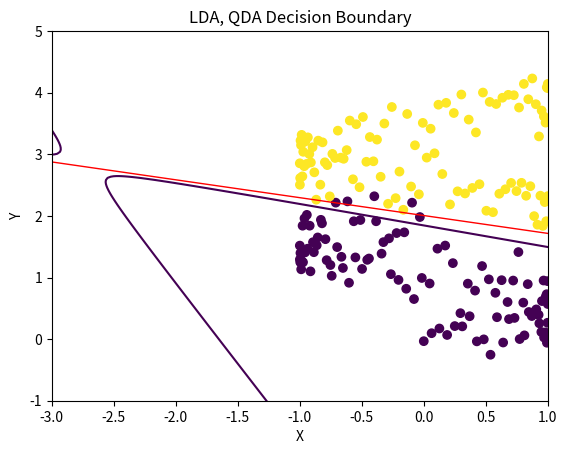

Python code for this plot:
#!/usr/bin/env python3
# -*- coding: utf-8 -*-
"""
Created on Mon Mar 19 00:04:18 2018

@author: shivangi
"""

import numpy as np

import matplotlib.pyplot as plt

from numpy.linalg import inv

#Linear Discriminant Analysis
def LDA(m1,m2,sigma):
    theta_0=(np.dot(m1,np.dot(sigma,m1.T)))-(np.dot(m2,np.dot(sigma,m2.T)))
    theta_1, theta_2=(np.dot(sigma,(m2.T-m1.T)))-(np.dot((m1-m2),sigma))
    
    print("LDA Boundary Equation: \n ({0})*X1 + ({1})*X2 + ({2}) = 0 \n".format(theta_1,theta_2,theta_0))

    x=np.linspace(-3,1.5,200)
    line=[-((theta_1*val+theta_0)/theta_2) for val in x]
    plt.plot(x,line,color='red',linewidth=1)
    plt.xlim(-2.1,1.1)
    
    
#Quadratic Discriminant Analysis
def QDA(m1,m2,sigma1,sigma2):
    theta0=(np.dot(m1,np.dot(sigma1,m1.T)))-(np.dot(m2,np.dot(sigma2,m2.T)))
    theta1, theta2=((np.dot(sigma2,m2.T))-(np.dot(sigma1,m1.T)))-((np.dot(m1,sigma1))-(np.dot(m2,sigma2)))
    sigma=sigma1-sigma2
    theta1_sq=sigma[0][0]
    theta2_sq=sigma[1][1]
    theta1_theta2=sigma[0][1]+sigma[1][0]
    
    print("QDA Boundary Equation: \n ({0})*X1^2 + ({1})*X2^2 + ({2})*X1*X2 + ({3})*X1 + ({4})*X2 + ({5}) = 0 \n".format(theta1_sq,theta2_sq,theta1_theta2,theta1,theta2,theta0))
    x1=np.linspace(-3,1.5,200)
    x2=np.linspace(-1.5,5,200)
    X1,X2=np.meshgrid(x1,x2)
    Eq=theta1_sq*(  X1**2)+theta2_sq*(X2**2)+theta1_theta2*X1*X2+theta1*X1+theta2*X2+theta0
    plt.contour(X1,X2,Eq,[0])
    
    
    
#Main Code
x = np.linspace(0,1,200)

y = np.zeros_like(x,dtype = np.int32)

x[0:100] = np.sin(4*np.pi*x)[0:100]

x[100:200] = np.cos(4*np.pi*x)[100:200]

y = 4*np.linspace(0,1,200)+0.3*np.random.randn(200)

label= np.ones_like(x)

label[0:100]=0

plt.scatter(x,y,c=label)


c1=np.vstack((x[0:100],y[0:100])).T
c2=np.vstack((x[100:200],y[100:200])).T
data=np.vstack((x,y)).T

mean_c1=np.mean(c1,axis=0)
mean_c2=np.mean(c2,axis=0)

cov_c1=np.cov(c1.T)
cov_c2=np.cov(c2.T)
cov=np.cov(data.T)

sigma1=inv(cov_c1)
sigma2=inv(cov_c2)
sigma=inv(cov)

LDA(mean_c1,mean_c2,sigma)
QDA(mean_c1,mean_c2,sigma1,sigma2)

plt.title("LDA, QDA Decision Boundary")
plt.xlabel("X")
plt.xlim(-3,1)
plt.ylim(-1,5)
plt.ylabel("Y")








